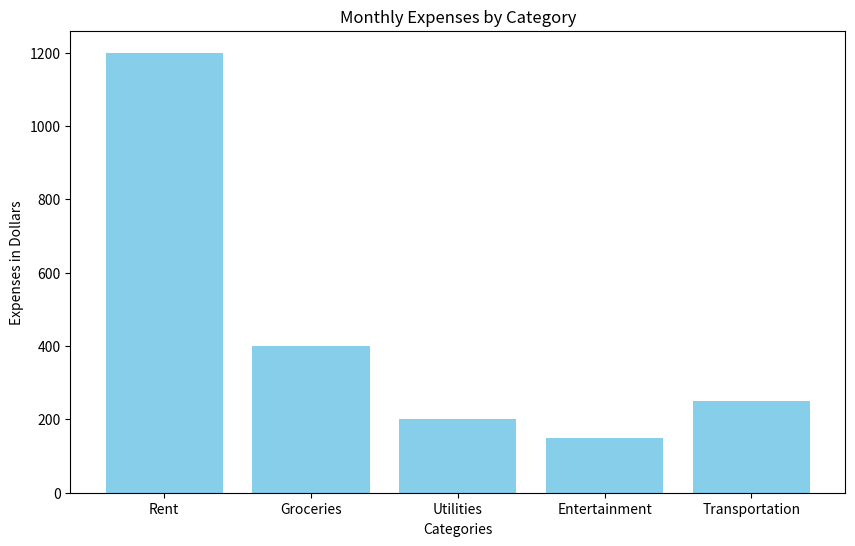

This chart was generated by the following Python code:
#Q1. Create a bar chart to represent monthly expenses in different spending categories and give your conclusion. 
#    Input: categories = ['Rent', 'Groceries', 'Utilities', 'Entertainment', 'Transportation'] expenses = [1200, 400, 200, 150, 250]

# Importing the necessary library for plotting
import matplotlib.pyplot as plt

# Input data
categories = ['Rent', 'Groceries', 'Utilities', 'Entertainment', 'Transportation']
expenses = [1200, 400, 200, 150, 250]

# Creating the bar chart
plt.figure(figsize=(10, 6))  # Setting the figure size
plt.bar(categories, expenses, color='skyblue')  # Plotting the bar chart

# Adding title and labels
plt.title('Monthly Expenses by Category')  # Title of the chart
plt.xlabel('Categories')  # Label for the x-axis
plt.ylabel('Expenses in Dollars')  # Label for the y-axis

# Displaying the chart
plt.show()  # Showing the plot

# Conclusion: Rent is the highest expense, followed by Groceries. Entertainment and Utilities have the lowest expenses.
